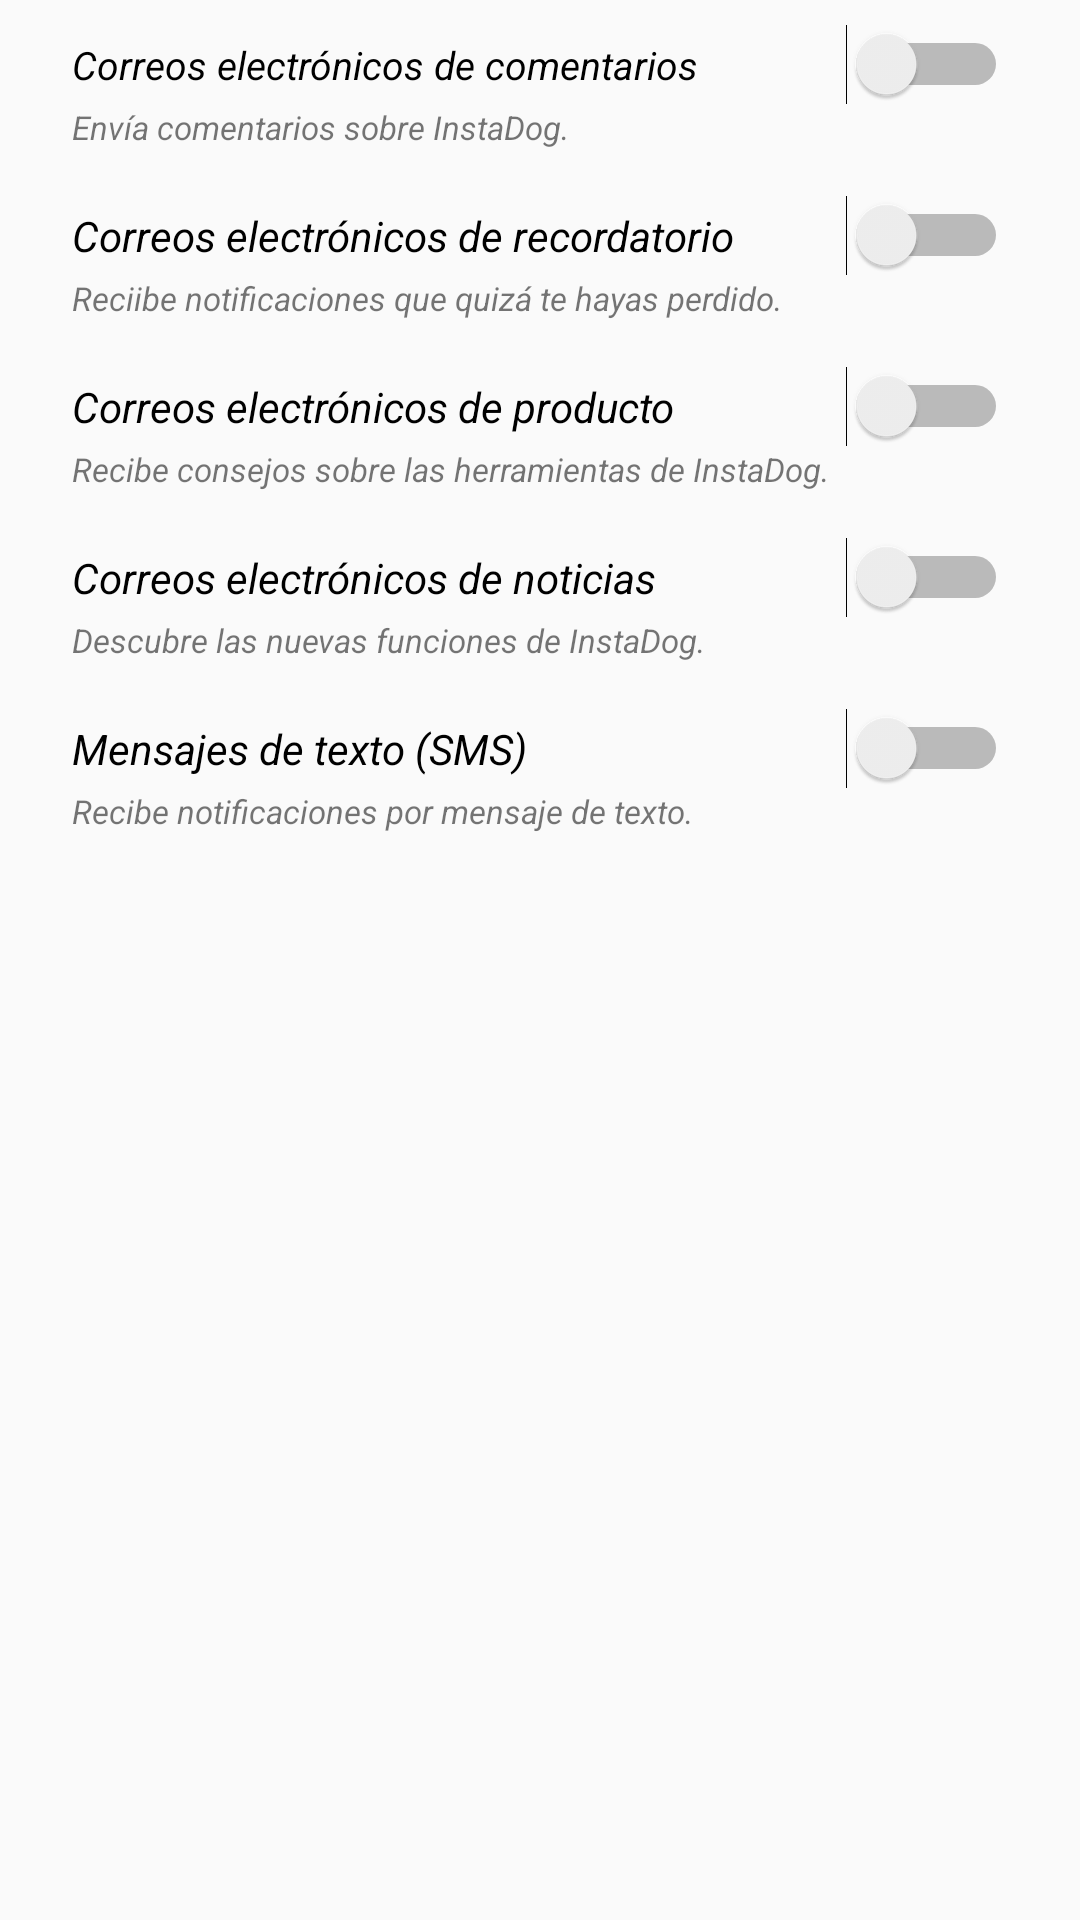

Here is an Android app screen rendered from its layout file. Give the layout XML and the strings, colors and styles it references.
<!-- AndroidManifest.xml: application theme AppTheme -->
<!-- res/layout/notificaciones_correo_sms.xml -->
<?xml version="1.0" encoding="utf-8"?>
<androidx.constraintlayout.widget.ConstraintLayout
    xmlns:android="http://schemas.android.com/apk/res/android"
    xmlns:app="http://schemas.android.com/apk/res-auto"
    xmlns:tools="http://schemas.android.com/tools"
    android:layout_width="match_parent"
    android:layout_height="match_parent">

    <LinearLayout
        android:layout_width="match_parent"
        android:layout_height="match_parent"
        android:layout_marginStart="24dp"
        android:layout_marginTop="8dp"
        android:layout_marginEnd="24dp"
        android:layout_marginBottom="16dp"
        android:orientation="vertical"
        app:layout_constraintBottom_toBottomOf="parent"
        app:layout_constraintEnd_toEndOf="parent"
        app:layout_constraintStart_toStartOf="parent"
        app:layout_constraintTop_toTopOf="parent">


        <Switch
            android:id="@+id/switch1"
            android:layout_width="match_parent"
            android:layout_height="wrap_content"
            android:checked="false"
            android:showText="false"
            android:splitTrack="false"
            android:textAllCaps="false"
            android:textSize="13dp"
            android:textStyle="italic"
            android:text="Correos electrónicos de comentarios" />

        <TextView
            android:id="@+id/textView9"
            android:layout_width="match_parent"
            android:layout_height="30dp"
            android:textSize="11dp"
            android:textStyle="italic"
            android:text="Envía comentarios sobre InstaDog." />

        <Switch
            android:id="@+id/switch2"
            android:layout_width="match_parent"
            android:layout_height="wrap_content"
            android:textStyle="italic"
            android:text="Correos electrónicos de recordatorio" />

        <TextView
            android:id="@+id/textView10"
            android:layout_width="match_parent"
            android:layout_height="30dp"
            android:textStyle="italic"
            android:textSize="11dp"
            android:text="Reciibe notificaciones que quizá te hayas perdido." />

        <Switch
            android:id="@+id/switch3"
            android:layout_width="match_parent"
            android:layout_height="wrap_content"
            android:textStyle="italic"
            android:text="Correos electrónicos de producto" />

        <TextView
            android:id="@+id/textView11"
            android:layout_width="match_parent"
            android:layout_height="30dp"
            android:textStyle="italic"
            android:textSize="11dp"
            android:text="Recibe consejos sobre las herramientas de InstaDog." />

        <Switch
            android:id="@+id/switch4"
            android:layout_width="match_parent"
            android:layout_height="wrap_content"
            android:textStyle="italic"
            android:text="Correos electrónicos de noticias" />

        <TextView
            android:id="@+id/textView12"
            android:layout_width="match_parent"
            android:layout_height="30dp"
            android:textSize="11dp"
            android:textStyle="italic"
            android:text="Descubre las nuevas funciones de InstaDog." />

        <Switch
            android:id="@+id/switch5"
            android:layout_width="match_parent"
            android:layout_height="wrap_content"
            android:textStyle="italic"
            android:text="Mensajes de texto (SMS)" />

        <TextView
            android:id="@+id/textView13"
            android:layout_width="match_parent"
            android:layout_height="30dp"
            android:textSize="11dp"
            android:textStyle="italic"
            android:text="Recibe notificaciones por mensaje de texto." />

    </LinearLayout>
</androidx.constraintlayout.widget.ConstraintLayout>
<!-- resources referenced by this layout -->
<resources>
  <style name="AppTheme" parent="Theme.AppCompat.Light">
          
          <item name="colorPrimary">@color/colorPrimary</item>
          <item name="colorPrimaryDark">@color/colorPrimaryDark</item>
          <item name="colorAccent">@color/colorAccent</item>
          <item name="colorControlNormal">@android:color/transparent</item>
          <item name="colorControlActivated">@android:color/white</item>
          <item name="colorControlHighlight">@android:color/white</item>
          <item name="actionMenuTextColor">@android:color/white</item>
      </style>
  <color name="colorPrimary">#202F65</color>
  <color name="colorPrimaryDark">#00574B</color>
  <color name="colorAccent">#D81B60</color>
</resources>
